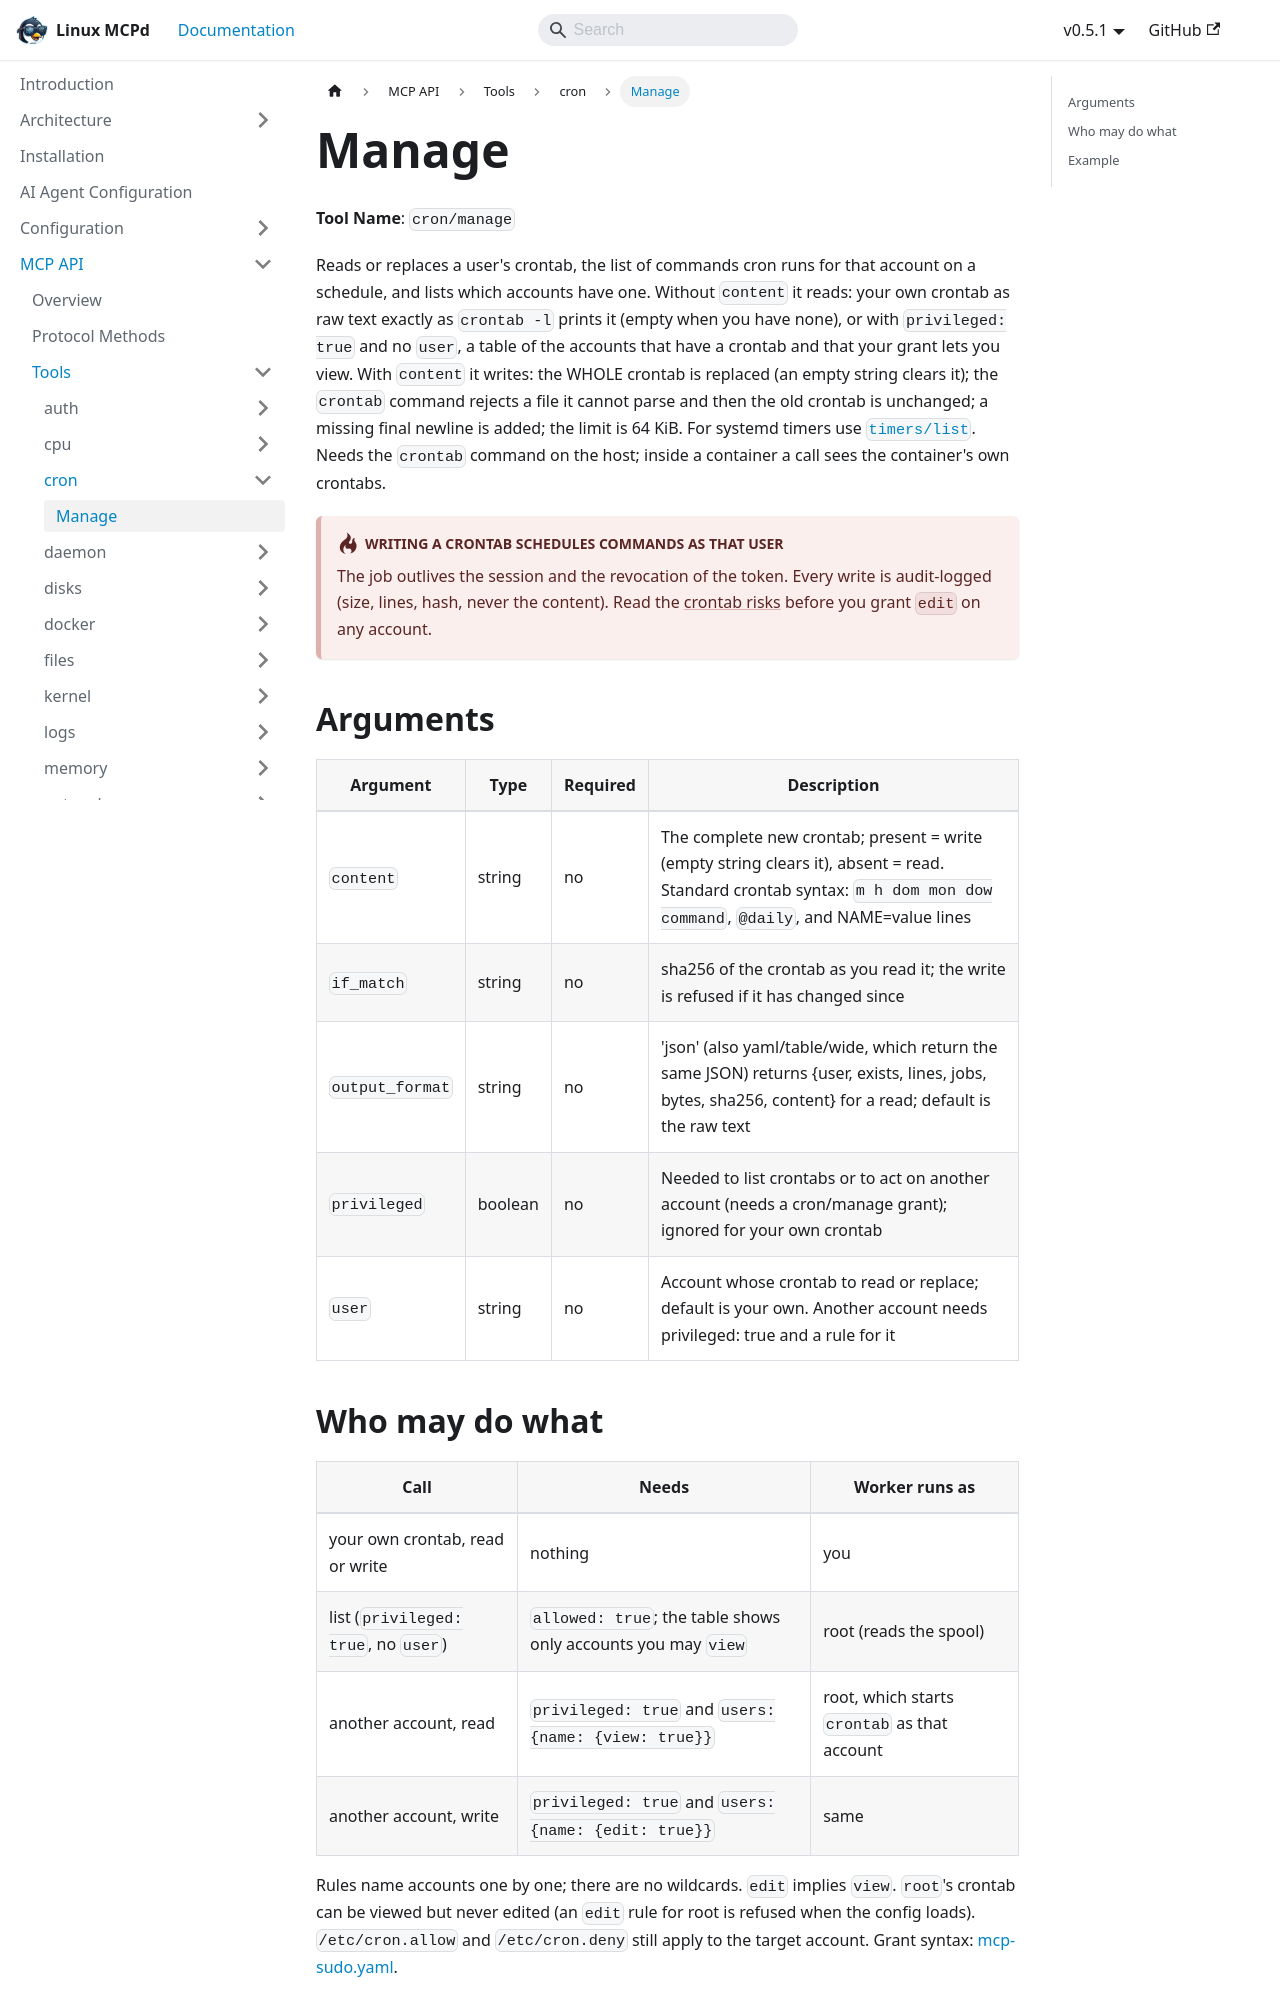

repository: nucleusv/linux-mcp-daemon · page: mcp-api/tools/cron/manage/index.html · generator: docusaurus

# Manage

**Tool Name**: `cron/manage`

Reads or replaces a user's crontab, the list of commands cron runs for that account on a schedule, and lists which accounts have one. Without `content` it reads: your own crontab as raw text exactly as `crontab -l` prints it (empty when you have none), or with `privileged: true` and no `user`, a table of the accounts that have a crontab and that your grant lets you view. With `content` it writes: the WHOLE crontab is replaced (an empty string clears it); the `crontab` command rejects a file it cannot parse and then the old crontab is unchanged; a missing final newline is added; the limit is 64 KiB. For systemd timers use [`timers/list`](../timers/list). Needs the `crontab` command on the host; inside a container a call sees the container's own crontabs.

:::danger[Writing a crontab schedules commands as that user]
The job outlives the session and the revocation of the token. Every write is audit-logged (size, lines, hash, never the content). Read the [crontab risks](../../../configuration/permissions-and-risks#crontabs) before you grant `edit` on any account.
:::

## Arguments

| Argument | Type | Required | Description |
| --- | --- | --- | --- |
| `content` | string | no | The complete new crontab; present = write (empty string clears it), absent = read. Standard crontab syntax: `m h dom mon dow command`, `@daily`, and NAME=value lines |
| `if_match` | string | no | sha256 of the crontab as you read it; the write is refused if it has changed since |
| `output_format` | string | no | 'json' (also yaml/table/wide, which return the same JSON) returns \{user, exists, lines, jobs, bytes, sha256, content\} for a read; default is the raw text |
| `privileged` | boolean | no | Needed to list crontabs or to act on another account (needs a cron/manage grant); ignored for your own crontab |
| `user` | string | no | Account whose crontab to read or replace; default is your own. Another account needs privileged: true and a rule for it |

## Who may do what

| Call | Needs | Worker runs as |
| --- | --- | --- |
| your own crontab, read or write | nothing | you |
| list (`privileged: true`, no `user`) | `allowed: true`; the table shows only accounts you may `view` | root (reads the spool) |
| another account, read | `privileged: true` and `users: {name: {view: true}}` | root, which starts `crontab` as that account |
| another account, write | `privileged: true` and `users: {name: {edit: true}}` | same |

Rules name accounts one by one; there are no wildcards. `edit` implies `view`. `root`'s crontab can be viewed but never edited (an `edit` rule for root is refused when the config loads). `/etc/cron.allow` and `/etc/cron.deny` still apply to the target account. Grant syntax: [mcp-sudo.yaml](../../../configuration/mcp-sudo).

```yaml
users:
  ops:
    tools:
      cron/manage:
        allowed: true
        users:
          root:      {view: true}
          test_user: {view: true, edit: true}
```
